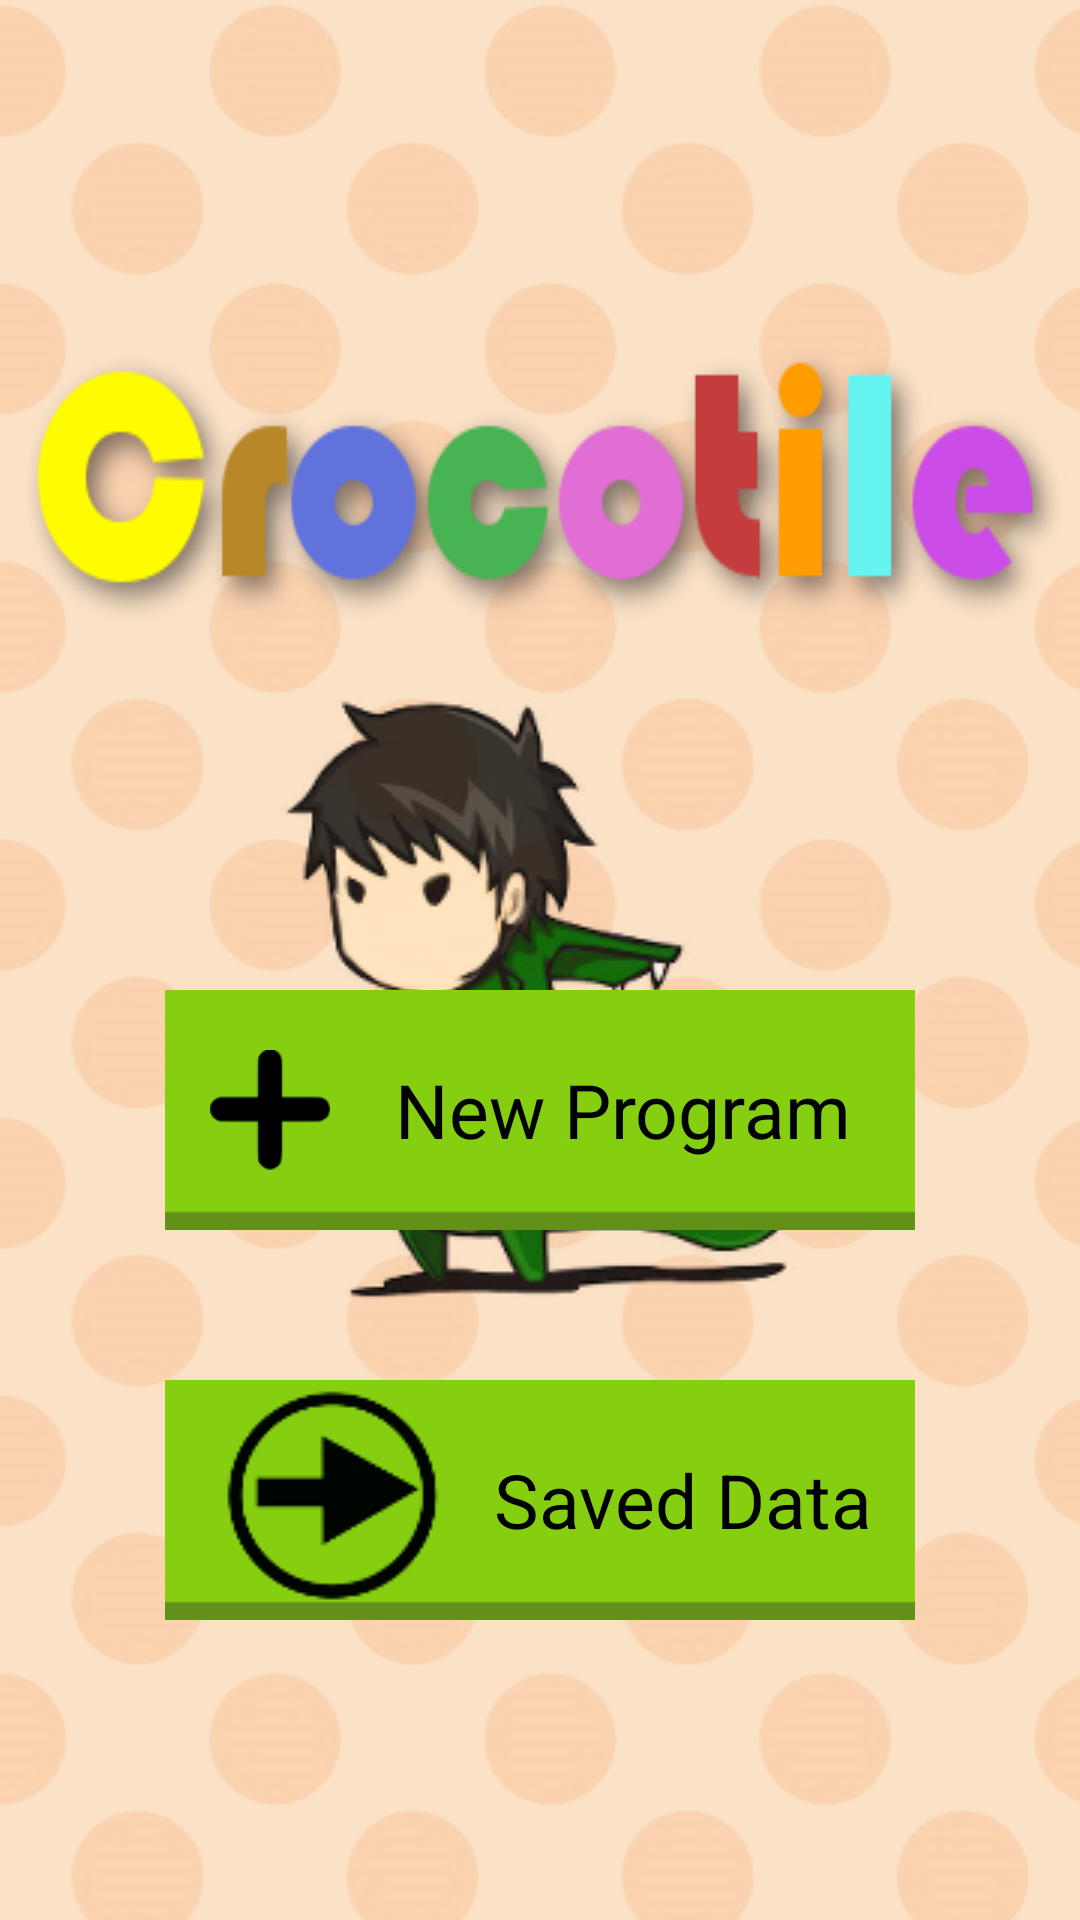

Write the Android layout XML for this screen, with the resource values it uses.
<!-- AndroidManifest.xml: application theme AppTheme -->
<!-- res/layout/homescreen.xml -->
<?xml version="1.0" encoding="utf-8"?>
<LinearLayout xmlns:android="http://schemas.android.com/apk/res/android"
    android:layout_width="match_parent"
    android:layout_height="match_parent"
    android:background="@layout/home_bg_screen"
    android:orientation="vertical" >

    <RelativeLayout
        android:layout_width="fill_parent"
        android:layout_height="fill_parent"
        android:background="#E6fbdfc1" >
        
        <ImageView android:id="@+id/app_name"
            android:layout_width="wrap_content"
            android:layout_height="wrap_content"
            android:layout_alignParentTop="true"
            android:layout_centerInParent="true"
            android:layout_marginTop="110dp"
            android:background="@drawable/app_name"/>
        
        <ImageView android:id="@+id/app_logo"
            android:layout_below="@id/app_name"
            android:layout_width="wrap_content"
            android:layout_height="wrap_content"
            android:layout_centerInParent="true"
            android:layout_marginTop="20dp"
            android:background="@drawable/logo2"
            />

        <Button
            android:id="@+id/save_button"
            android:layout_width="250dp"
            android:layout_height="80dp"
            android:layout_alignParentBottom="true"
            android:layout_centerInParent="true"
            android:layout_marginBottom="100dp"
            android:background="@drawable/button_selector"
            android:drawableLeft="@drawable/arrow"
            android:paddingLeft="15dp"
            android:text="Saved Data"
            android:textSize="25dp" />

        <Button
            android:id="@+id/newProgram_button"
            android:layout_width="250dp"
            android:layout_height="80dp"
            android:layout_above="@id/save_button"
            android:layout_centerInParent="true"
            android:layout_marginBottom="50dp"
            android:background="@drawable/button_selector"
            android:drawableLeft="@drawable/plus_sign"
            android:paddingLeft="15dp"
            android:text="New Program"
            android:textSize="25dp" />
    </RelativeLayout>

</LinearLayout>
<!-- res/layout/home_bg_screen.xml (included above) -->
<?xml version="1.0" encoding="utf-8"?>
<bitmap xmlns:android="http://schemas.android.com/apk/res/android"
    android:src="@drawable/repeat_bg2"
    android:tileMode="repeat" />
<!-- resources referenced by this layout -->
<resources>
  <!-- drawable app_name: png bitmap (drawable-mdpi, 35324 bytes) -->
  <!-- drawable arrow: png bitmap (drawable-mdpi, 5277 bytes) -->
  <!-- drawable button_selector (drawable-mdpi) -->
  <?xml version="1.0" encoding="utf-8"?>
  <selector xmlns:android="http://schemas.android.com/apk/res/android" >  
      <item android:state_pressed="true"  
          android:drawable="@drawable/button_press" />  
      <item android:state_focused="true"  
          android:drawable="@drawable/button_press" />  
      <item android:drawable="@drawable/button_bg" />  
  </selector>
  <!-- drawable logo2: png bitmap (drawable-mdpi, 39765 bytes) -->
  <!-- drawable plus_sign: png bitmap (drawable-xhdpi, 813 bytes) -->
  <!-- drawable repeat_bg2: png bitmap (drawable-hdpi, 68746 bytes) -->
  <style name="AppTheme" parent="AppBaseTheme">
          
      </style>
  <!-- drawable button_press (drawable-mdpi) -->
  <?xml version="1.0" encoding="utf-8"?>
  <bitmap xmlns:android="http://schemas.android.com/apk/res/android"
      android:src="@drawable/button_bg2"
      android:tileMode="repeat" >
  </bitmap>
  <!-- drawable button_bg (drawable-mdpi) -->
  <?xml version="1.0" encoding="utf-8"?>
  <bitmap xmlns:android="http://schemas.android.com/apk/res/android"
      android:src="@drawable/button"
      android:tileMode="repeat" >
  </bitmap>
  <style name="AppBaseTheme" parent="android:Theme.Light">
          
      </style>
  <!-- drawable button_bg2: png bitmap (drawable-mdpi, 205 bytes) -->
  <!-- drawable button: png bitmap (drawable-mdpi, 206 bytes) -->
</resources>
